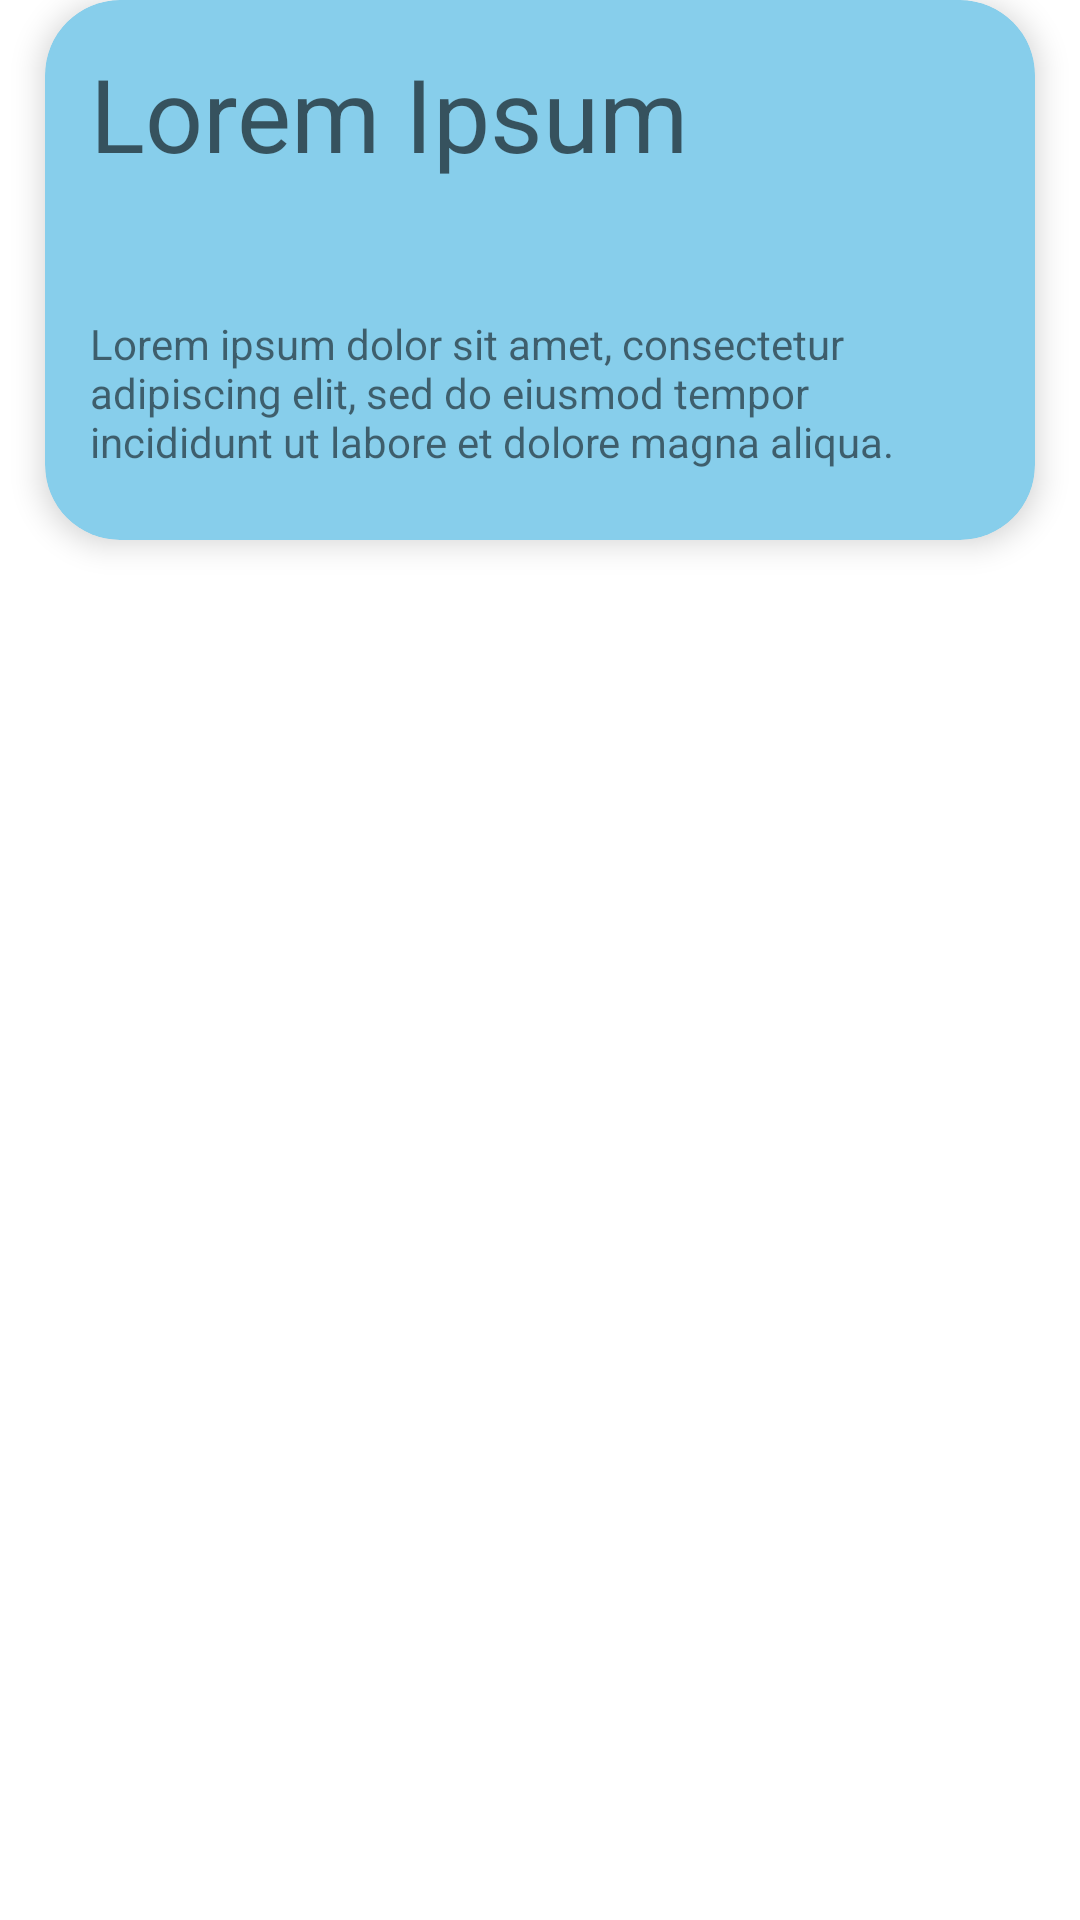

Here is an Android app screen rendered from its layout file. Give the layout XML and the strings, colors and styles it references.
<!-- AndroidManifest.xml: application theme Theme.MyYogaApp -->
<!-- res/layout/yoga_list_item.xml -->
<?xml version="1.0" encoding="utf-8"?>
<LinearLayout xmlns:android="http://schemas.android.com/apk/res/android"
    xmlns:card_view="http://schemas.android.com/apk/res-auto"
    android:orientation="vertical"
    android:layout_width="match_parent"
    android:layout_height="wrap_content">

    
    <androidx.cardview.widget.CardView
        android:id="@+id/card_view"
        android:layout_gravity="center"
        android:layout_width="match_parent"
        android:layout_height="wrap_content"
        android:layout_marginBottom="15dp"
        android:layout_marginRight="15dp"
        android:layout_marginLeft="15dp"
        card_view:cardBackgroundColor="@color/blue"
        card_view:cardCornerRadius="25dp"
        card_view:cardElevation="6dp">

        <LinearLayout
            android:layout_width="match_parent"
            android:layout_height="wrap_content"
            android:orientation="vertical">

            <LinearLayout
                android:layout_width="match_parent"
                android:layout_height="wrap_content"
                android:orientation="horizontal"
                android:gravity="top">

                <TextView
                    android:id="@+id/title_text"
                    android:layout_width="245dp"
                    android:layout_height="match_parent"
                    android:layout_margin="15dp"
                    android:text="Lorem Ipsum"
                    android:textAppearance="@style/TextAppearance.AppCompat.Display1" />

                <ImageView
                    android:id="@+id/imageView"
                    android:layout_width="75dp"
                    android:layout_height="75dp"
                    android:layout_margin="15dp"
                    card_view:srcCompat="@drawable/yoga" />

            </LinearLayout>

            <LinearLayout
                android:layout_width="match_parent"
                android:layout_height="wrap_content"
                android:orientation="horizontal"
                android:gravity="bottom">

                <TextView
                    android:id="@+id/desc_text"
                    android:layout_width="275dp"
                    android:layout_height="match_parent"
                    android:layout_marginBottom="15dp"
                    android:layout_marginLeft="15dp"
                    android:layout_marginRight="15dp"
                    android:text="Lorem ipsum dolor sit amet, consectetur adipiscing elit, sed do eiusmod tempor incididunt ut labore et dolore magna aliqua."/>

                <TextView
                    android:id="@+id/id_text"
                    android:layout_width="wrap_content"
                    android:layout_height="match_parent"
                    android:layout_marginLeft="15dp"
                    android:layout_marginRight="15dp"
                    android:layout_marginBottom="15dp"
                    android:text="99"
                    android:textAppearance="@style/TextAppearance.AppCompat.Large" />

                

            </LinearLayout>

        </LinearLayout>
    </androidx.cardview.widget.CardView>

</LinearLayout>
<!-- resources referenced by this layout -->
<resources>
  <color name="blue">#87ceeb</color>
  <style name="Theme.MyYogaApp" parent="Theme.MaterialComponents.DayNight.DarkActionBar">
          
          
          <item name="colorPrimary">@color/blue</item>
          <item name="colorPrimaryVariant">@color/dark_blue</item>
          <item name="colorOnPrimary">@color/black</item>
          
          <item name="colorSecondary">@color/teal_200</item>
          <item name="colorSecondaryVariant">@color/teal_700</item>
          <item name="colorOnSecondary">@color/black</item>
          
          <item name="android:statusBarColor" tools:targetApi="l">?attr/colorPrimaryVariant</item>
          
      </style>
  <color name="dark_blue">#45b3e0</color>
  <color name="black">#FF000000</color>
  <color name="teal_200">#FF03DAC5</color>
  <color name="teal_700">#FF018786</color>
</resources>
